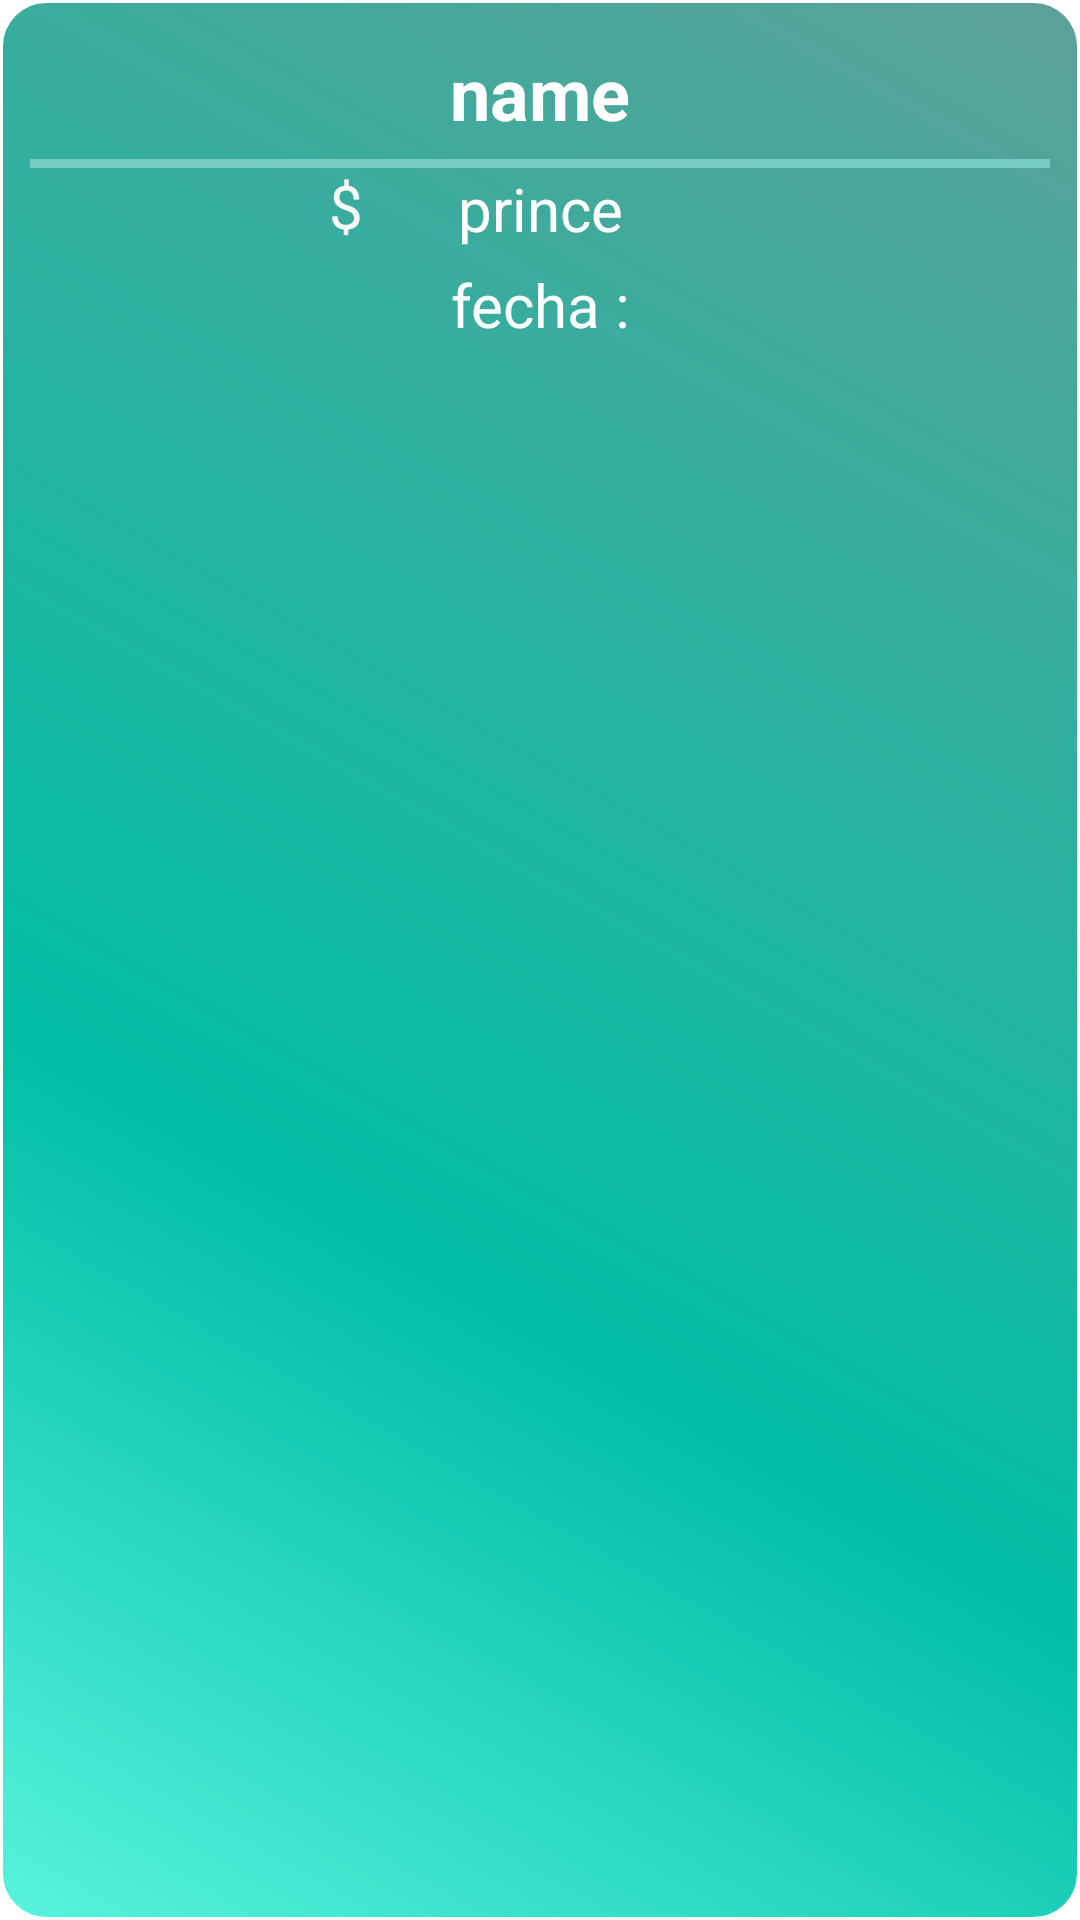

The Android layout XML behind this screen, and the referenced resources:
<!-- AndroidManifest.xml: application theme Theme.G_Store -->
<!-- res/layout/view_history.xml -->
<?xml version="1.0" encoding="utf-8"?>
<RelativeLayout xmlns:android="http://schemas.android.com/apk/res/android"
    xmlns:app="http://schemas.android.com/apk/res-auto"
    xmlns:tools="http://schemas.android.com/tools"
    android:orientation="vertical"
    android:layout_width="match_parent"
    android:layout_height="120dp"
    android:animateLayoutChanges="true"
    android:background="@drawable/fondohistorial"
    app:cardBackgroundColor="#00FFFFFF"
    android:layout_marginBottom="8dp"
    app:cardCornerRadius="25dp"
    app:cardElevation="5dp">

    <TextView
        android:id="@+id/tvnombrejuegohistoria"
        android:layout_width="match_parent"
        android:layout_height="42dp"
        android:layout_marginTop="10dp"
        android:elegantTextHeight="false"
        android:fontFamily="sans-serif"
        android:gravity="center"
        android:shadowColor="#9E2E2E"
        android:text="name"
        android:textColor="#FFFFFF"
        android:textSize="24sp"
        android:textStyle="bold" />

    <View
        android:id="@+id/view3"
        android:layout_width="match_parent"
        android:layout_height="3dp"
        android:layout_below="@id/tvnombrejuegohistoria"
        android:layout_marginStart="10dp"
        android:layout_marginTop="1dp"
        android:layout_marginEnd="10dp"
        android:background="#75CCC0"
        />


    <TextView
        android:id="@+id/tvpreciojuegohistoria"
        android:layout_width="match_parent"
        android:layout_height="wrap_content"
        android:layout_below="@id/view3"
        android:gravity="center"
        android:text="prince"
        android:textColor="@color/white"
        android:textSize="20sp" />

    <TextView
        android:id="@+id/tvfechacompra"
        android:layout_width="match_parent"
        android:layout_height="wrap_content"
        android:layout_marginTop="5dp"
        android:layout_below="@id/tvpreciojuegohistoria"
        android:gravity="center"
        android:text="fecha :"
        android:textColor="@color/white"
        android:textSize="20sp" />

    <TextView
        android:id="@+id/textView4"
        android:layout_width="wrap_content"
        android:layout_height="wrap_content"
        android:layout_alignBottom="@+id/tvpreciojuegohistoria"
        android:layout_alignParentEnd="true"
        android:layout_marginEnd="239dp"
        android:layout_marginBottom="1dp"
        android:textSize="20sp"
        android:text="$"
        android:textColor="#F8F8F8" />


</RelativeLayout>
<!-- resources referenced by this layout -->
<resources>
  <color name="white">#FFFFFFFF</color>
  <!-- drawable fondohistorial (drawable-hdpi) -->
  <?xml version="1.0" encoding="utf-8"?>
  <shape xmlns:android="http://schemas.android.com/apk/res/android" android:shape="rectangle" >
      <corners
          android:topLeftRadius="15dp"
          android:topRightRadius="15dp"
          android:bottomLeftRadius="15dp"
          android:bottomRightRadius="15dp"/>
      <gradient
          android:angle="45"
          android:centerX="35%"
          android:centerColor="#00BFA5"
          android:startColor="#58F3DE"
          android:endColor="#5CA198"
          android:type="linear"/>
      <padding
          android:left="0dp"
          android:top="0dp"
          android:right="0dp"
          android:bottom="0dp"/>
      <stroke
          android:width="1dp"
          android:color="#FFFFFF"/>
  </shape>
  <style name="Theme.G_Store" parent="Theme.MaterialComponents.DayNight.DarkActionBar">
          
          <item name="colorPrimary">#13BD9D</item>
          <item name="colorPrimaryVariant">#13BD9D</item>
          <item name="colorOnPrimary">@color/white</item>
          
          <item name="colorSecondary">@color/teal_200</item>
          <item name="colorSecondaryVariant">@color/teal_700</item>
          <item name="colorOnSecondary">@color/black</item>
          
          <item name="android:statusBarColor" tools:targetApi="l">?attr/colorPrimaryVariant</item>
          
      </style>
  <color name="teal_200">#FF03DAC5</color>
  <color name="teal_700">#FF018786</color>
  <color name="black">#FF000000</color>
</resources>
